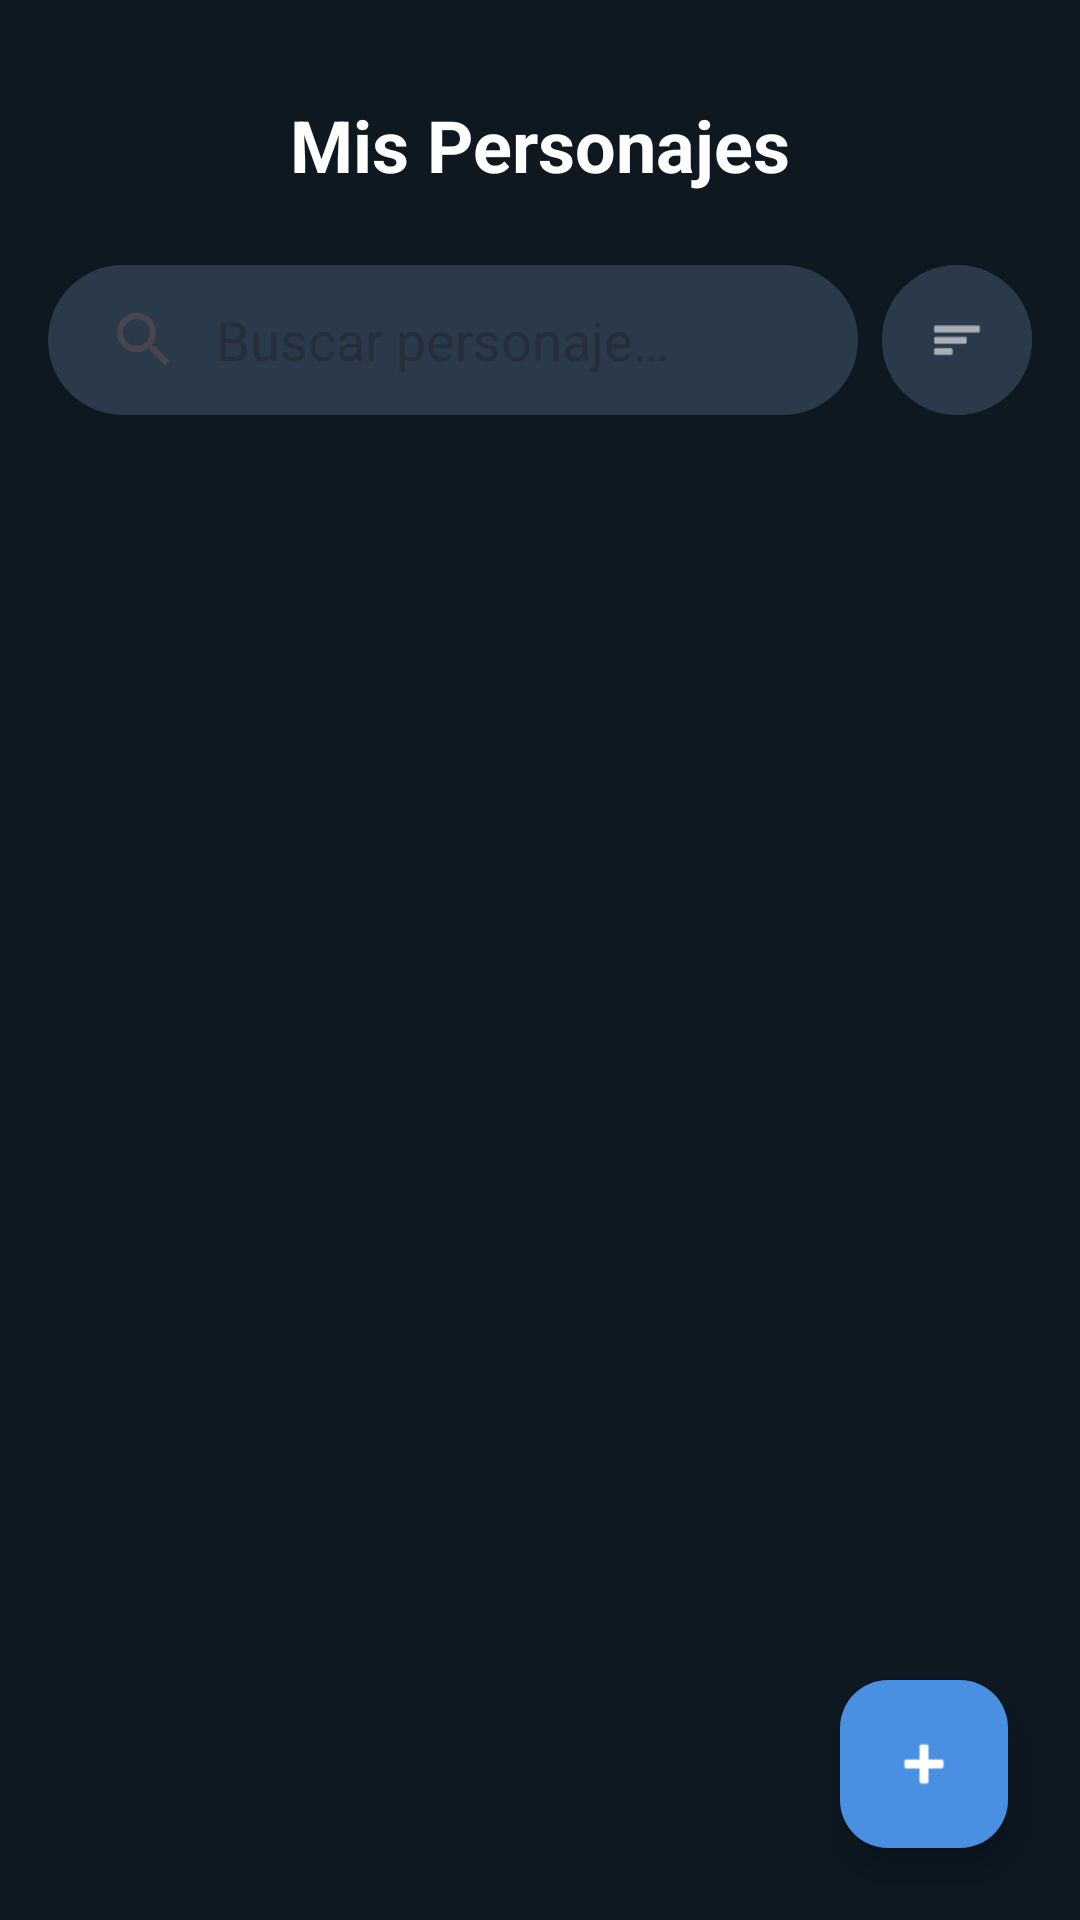

Write the Android layout XML for this screen, with the resource values it uses.
<!-- AndroidManifest.xml: application theme Theme.TrabajoFInal -->
<!-- res/layout/fragment_character_list.xml -->
<?xml version="1.0" encoding="utf-8"?>
<androidx.constraintlayout.widget.ConstraintLayout xmlns:android="http://schemas.android.com/apk/res/android"
    xmlns:app="http://schemas.android.com/apk/res-auto"
    android:layout_width="match_parent"
    android:layout_height="match_parent"
    android:background="#0D1821">

    <TextView
        android:id="@+id/tvTitle"
        android:layout_width="wrap_content"
        android:layout_height="wrap_content"
        android:text="@string/title_characters"
        android:textSize="24sp"
        android:textStyle="bold"
        android:textColor="#FFFFFF"
        android:layout_marginTop="32dp"
        app:layout_constraintTop_toTopOf="parent"
        app:layout_constraintStart_toStartOf="parent"
        app:layout_constraintEnd_toEndOf="parent" />

    <LinearLayout
        android:id="@+id/searchContainer"
        android:layout_width="0dp"
        android:layout_height="wrap_content"
        android:orientation="horizontal"
        android:layout_marginTop="24dp"
        android:layout_marginStart="16dp"
        android:layout_marginEnd="16dp"
        app:layout_constraintTop_toBottomOf="@id/tvTitle"
        app:layout_constraintStart_toStartOf="parent"
        app:layout_constraintEnd_toEndOf="parent">

        <SearchView
            android:id="@+id/searchView"
            android:layout_width="0dp"
            android:layout_height="50dp"
            android:layout_weight="1"
            android:background="@drawable/search_background"
            android:queryHint="@string/search_hint"
            android:iconifiedByDefault="false"
            android:queryBackground="@android:color/transparent" />

        <com.google.android.material.button.MaterialButton
            android:id="@+id/btnFilter"
            android:layout_width="50dp"
            android:layout_height="50dp"
            android:layout_marginStart="8dp"
            android:insetTop="0dp"
            android:insetBottom="0dp"
            android:padding="0dp"
            app:icon="@android:drawable/ic_menu_sort_by_size"
            app:iconGravity="textStart"
            app:iconPadding="0dp"
            app:cornerRadius="25dp"
            android:backgroundTint="#2A3A4A" />

    </LinearLayout>

    <androidx.recyclerview.widget.RecyclerView
        android:id="@+id/recyclerViewCharacters"
        android:layout_width="0dp"
        android:layout_height="0dp"
        android:layout_marginTop="16dp"
        android:paddingStart="8dp"
        android:paddingEnd="8dp"
        android:paddingBottom="16dp"
        android:clipToPadding="false"
        app:layout_constraintTop_toBottomOf="@id/searchContainer"
        app:layout_constraintBottom_toBottomOf="parent"
        app:layout_constraintStart_toStartOf="parent"
        app:layout_constraintEnd_toEndOf="parent" />

    <ProgressBar
        android:id="@+id/progressBar"
        android:layout_width="wrap_content"
        android:layout_height="wrap_content"
        android:visibility="gone"
        app:layout_constraintTop_toTopOf="parent"
        app:layout_constraintBottom_toBottomOf="parent"
        app:layout_constraintStart_toStartOf="parent"
        app:layout_constraintEnd_toEndOf="parent" />

    <com.google.android.material.floatingactionbutton.FloatingActionButton
        android:id="@+id/fabAddCharacter"
        android:layout_width="wrap_content"
        android:layout_height="wrap_content"
        android:layout_margin="24dp"
        android:src="@android:drawable/ic_input_add"
        android:contentDescription="@string/cd_add_character"
        app:tint="#FFFFFF"
        app:backgroundTint="#4A90E2"
        app:layout_constraintBottom_toBottomOf="parent"
        app:layout_constraintEnd_toEndOf="parent" />

</androidx.constraintlayout.widget.ConstraintLayout>
<!-- resources referenced by this layout -->
<resources>
  <!-- drawable search_background (drawable) -->
  <?xml version="1.0" encoding="utf-8"?>
  <shape xmlns:android="http://schemas.android.com/apk/res/android"
      android:shape="rectangle">
      <solid android:color="#2A3A4A" />
      <corners android:radius="25dp" />
  </shape>
  <string name="cd_add_character">Agregar nuevo personaje</string>
  <string name="search_hint">Buscar personaje…</string>
  <string name="title_characters">Mis Personajes</string>
  <style name="Theme.TrabajoFInal" parent="Base.Theme.TrabajoFInal" />
  <style name="Base.Theme.TrabajoFInal" parent="Theme.Material3.DayNight.NoActionBar">
          
          
      </style>
</resources>
